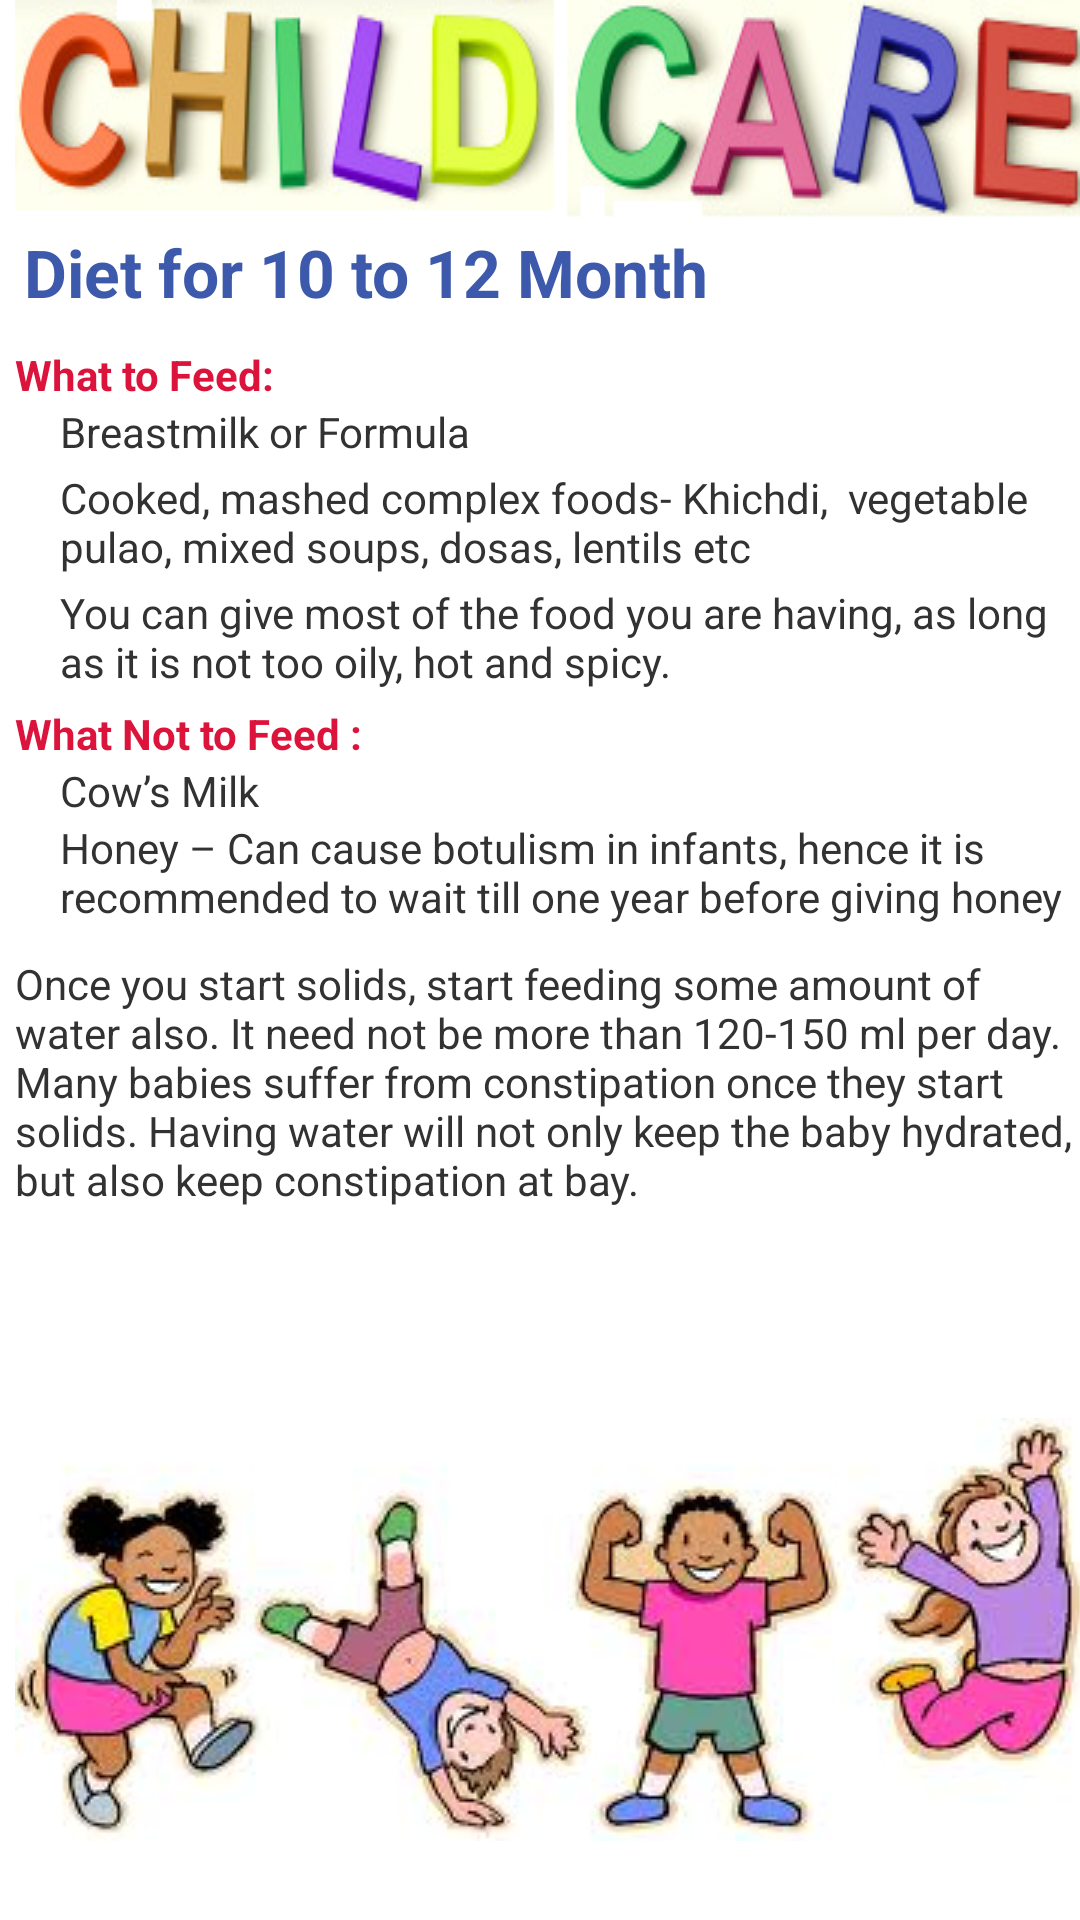

Layout XML and referenced resources for this Android screen:
<!-- AndroidManifest.xml: application theme AppTheme -->
<!-- res/layout/diet_ten_to_tweleve.xml -->
<?xml version="1.0" encoding="utf-8"?>
<ScrollView xmlns:android="http://schemas.android.com/apk/res/android"
    android:layout_width="fill_parent"
    android:layout_height="fill_parent"
    android:fillViewport="true" >
<LinearLayout 
    android:layout_width="match_parent"
    android:layout_height="match_parent"
    android:orientation="vertical"
    android:layout_marginLeft="5dp"
     >

    <LinearLayout
        android:id="@+id/linearLayout1"
        android:layout_width="match_parent"
        android:layout_height="wrap_content"
        android:background="@drawable/logo"
        android:orientation="vertical" >
    </LinearLayout>


    <TextView
        android:id="@+id/textView1"
        android:layout_width="match_parent"
        android:layout_height="wrap_content"
        android:layout_marginLeft="3dp"
        android:text="Diet for 10 to 12 Month"
        android:textAppearance="?android:attr/textAppearanceLarge"
        android:textColor="@color/blue"
        android:textStyle="bold" />
    <TextView
        android:id="@+id/textView2"
        android:layout_width="match_parent"
        android:layout_height="wrap_content"
        android:layout_marginTop="10dp"
        android:text="What to Feed:" 
        android:textStyle="bold"
        android:textColor="@color/pink"
        />



    <TextView
        android:id="@+id/textView3"
        android:layout_width="match_parent"
        android:layout_height="wrap_content"
        android:text="Breastmilk or Formula"
        android:layout_marginLeft="15dp"
         />
    <TextView
        android:id="@+id/textView3"
        android:layout_width="match_parent"
        android:layout_height="wrap_content"
        android:text="Cooked, mashed complex foods- Khichdi,  vegetable pulao, mixed soups, dosas, lentils etc"
        android:layout_marginLeft="15dp"
        android:layout_marginTop="3dp"
         />
    <TextView
        android:id="@+id/textView3"
        android:layout_width="match_parent"
        android:layout_height="wrap_content"
        android:text="You can give most of the food you are having, as long as it is not too oily, hot and spicy."
        android:layout_marginLeft="15dp"
        android:layout_marginTop="3dp"
         />
	
	<TextView
        android:id="@+id/textView4"
        android:layout_width="wrap_content"
        android:layout_height="wrap_content"
        android:text="What Not to Feed :"
        android:layout_marginTop="5dp"
        android:textStyle="bold"
        android:textColor="@color/pink"
         />
	<TextView
        android:id="@+id/textView3"
        android:layout_width="match_parent"
        android:layout_height="wrap_content"
        android:text="Cow’s Milk"
        android:layout_marginLeft="15dp"
         />
	<TextView
        android:id="@+id/textView3"
        android:layout_width="match_parent"
        android:layout_height="wrap_content"
        android:text="Honey – Can cause botulism in infants, hence it is recommended to wait till one year before giving honey"
        android:layout_marginLeft="15dp"
         />
<TextView
        android:id="@+id/textView3"
        android:layout_width="match_parent"
        android:layout_height="wrap_content"
        android:text="Once you start solids, start feeding some amount of water also. It need not be more than 120-150 ml per day. Many babies suffer from constipation once they start solids. Having water will not only keep the baby hydrated, but also keep constipation at bay."
        android:layout_marginTop="10dp"
         />


	<ImageView
	    android:id="@+id/imageView1"
	    android:layout_width="wrap_content"
	    android:layout_height="wrap_content"
	    android:src="@drawable/grop" 
	    android:layout_marginTop="70dp"
	    
	    />

</LinearLayout>
</ScrollView>
<!-- resources referenced by this layout -->
<resources>
  <color name="blue">#3D59AB</color>
  <color name="pink">#DC143C</color>
  <!-- drawable grop: jpg bitmap (drawable, 11733 bytes) -->
  <!-- drawable logo: png bitmap (drawable, 70469 bytes) -->
  <style name="AppTheme" parent="android:Theme.Light" />
</resources>
